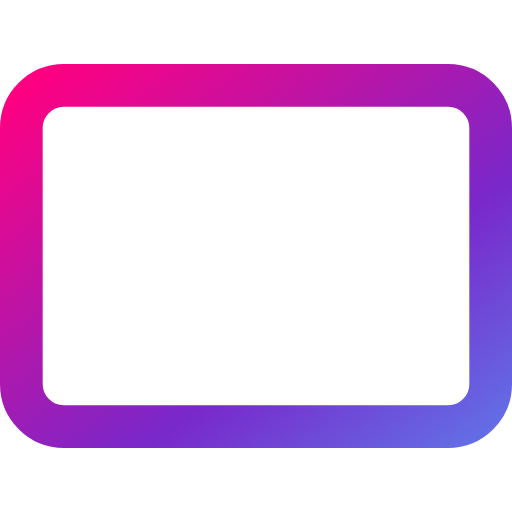
t = 0.00 s
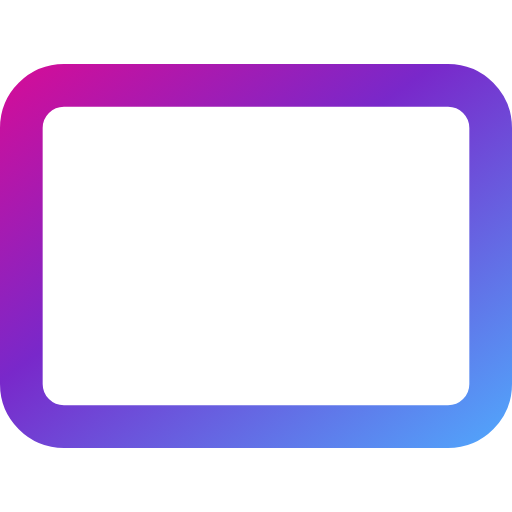
t = 0.50 s
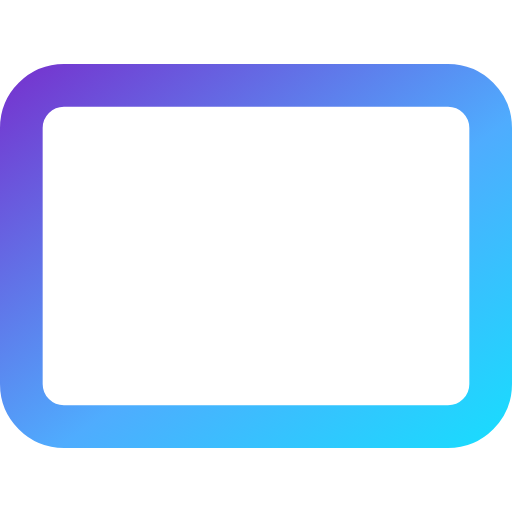
t = 1.50 s
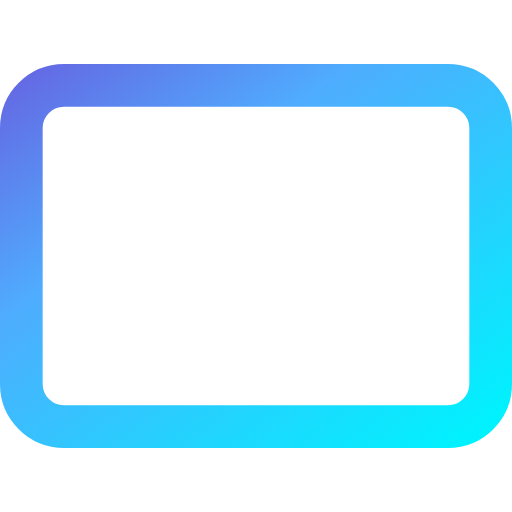
t = 2.00 s
t = 2.50 s: frame unchanged from t = 1.50 s, image omitted
t = 3.50 s: frame unchanged from t = 0.50 s, image omitted

The animated SVG that drew these frames (rendered in a browser with its animation timeline set to each time). Animation: 4 SMIL elements (animate=4); one cycle of 4.00 s, repeats indefinitely.

<svg xmlns="http://www.w3.org/2000/svg" viewBox="0 0 24 24" fill="none" stroke="currentColor" stroke-width="2" stroke-linecap="round" stroke-linejoin="round" id="holo-credit_card">
  <defs>
    <linearGradient id="grad-credit_card" x1="0%" y1="0%" x2="200%" y2="200%">
      <stop offset="0%" stop-color="#FF0080" />
      <stop offset="33%" stop-color="#7928CA" />
      <stop offset="66%" stop-color="#4facfe" />
      <stop offset="100%" stop-color="#00f2fe" />
      <animate attributeName="x1" values="0%;-100%;0%" dur="4s" repeatCount="indefinite" />
      <animate attributeName="y1" values="0%;-100%;0%" dur="4s" repeatCount="indefinite" />
      <animate attributeName="x2" values="200%;100%;200%" dur="4s" repeatCount="indefinite" />
      <animate attributeName="y2" values="200%;100%;200%" dur="4s" repeatCount="indefinite" />
    </linearGradient>
  </defs>
  <style>
    #holo-credit_card * {
      stroke: url(#grad-credit_card);
      stroke-width: 2;
      stroke-linecap: round;
      stroke-linejoin: round;
      fill: none;
    }
  </style><rect x="1" y="4" width="22" height="16" rx="2" ry="2"/><line x1="1" y1="10" x2="23" y2="10"/></svg>
